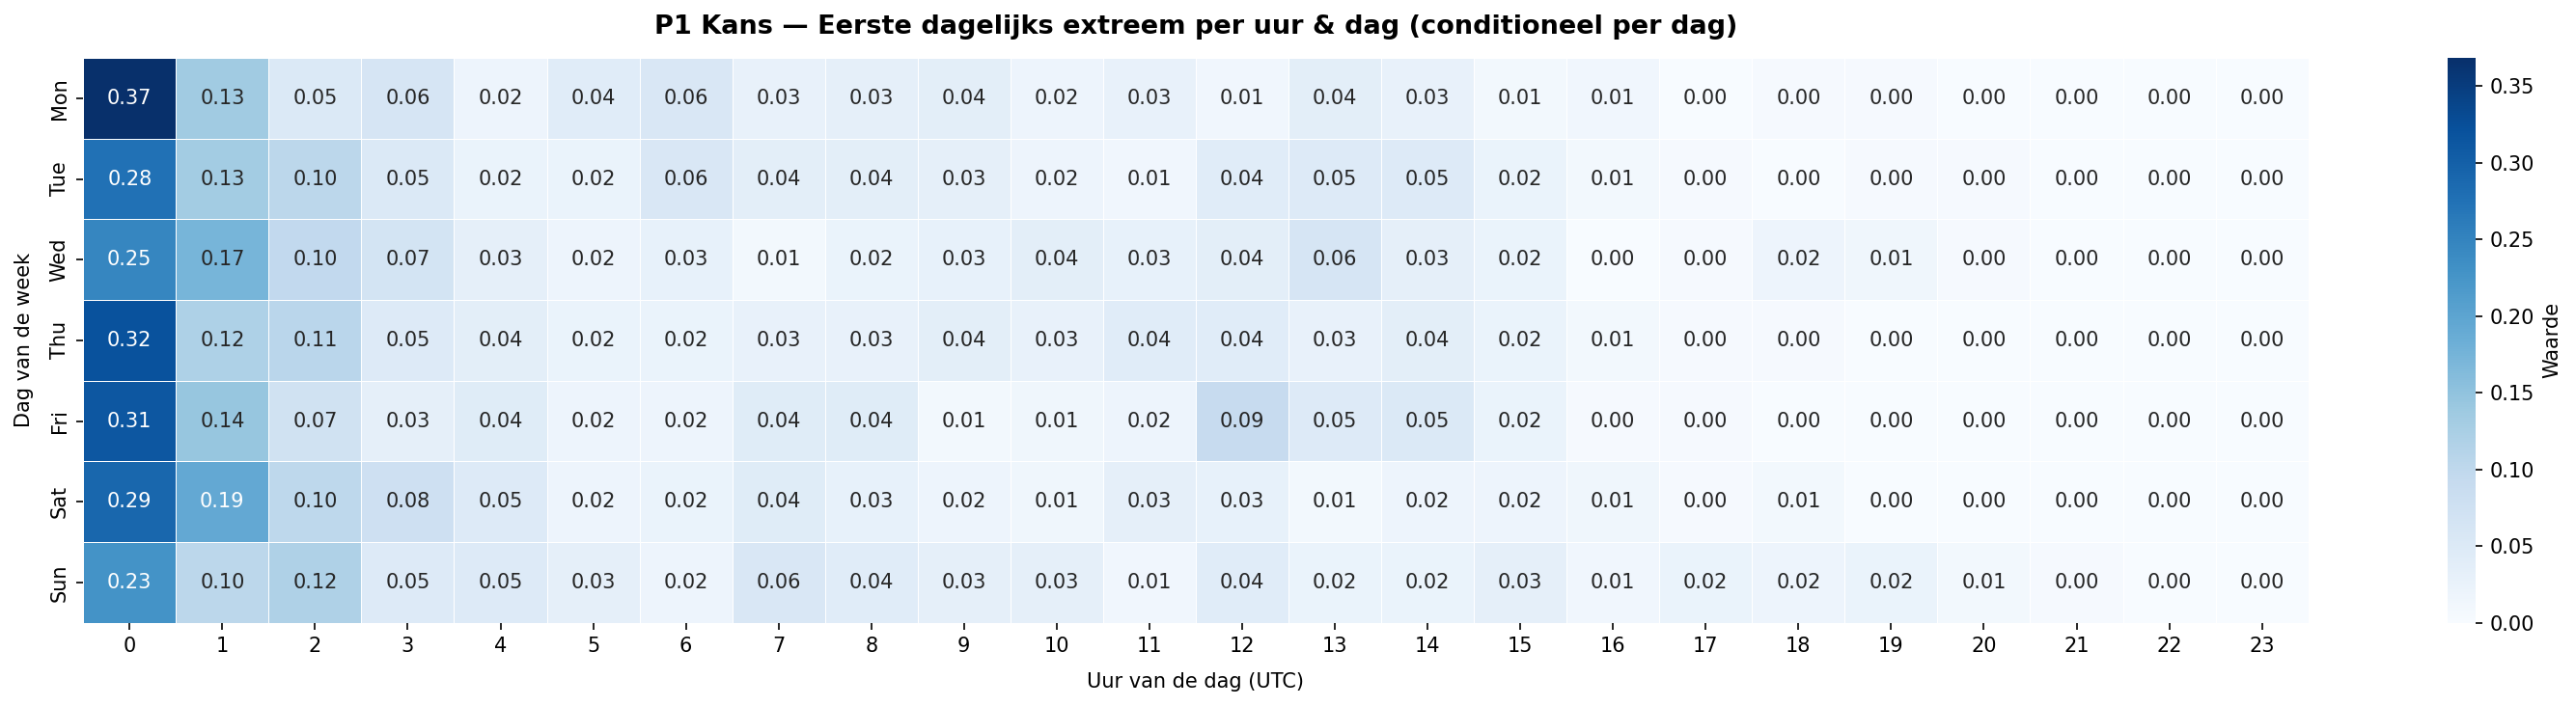

The table this chart was drawn from, first rows:
, 0, 1, 2, 3, 4, 5, 6, 7, 8, 9, 10, 11, 12, 13, 14, 15, 16, 17, 18, 19, 20, 21, 22
Mon, 0.3684, 0.134, 0.05263, 0.0622, 0.01914, 0.04306, 0.05742, 0.02871, 0.03349, 0.03828, 0.01914, 0.02871, 0.01435, 0.03828, 0.02871, 0.009569, 0.01435, 0.0, 0.004785, 0.004785, 0.0, 0.0, 0
Tue, 0.2762, 0.1333, 0.1048, 0.05238, 0.02381, 0.02381, 0.05714, 0.0381, 0.0381, 0.03333, 0.01905, 0.01429, 0.04286, 0.04762, 0.04762, 0.02381, 0.009524, 0.004762, 0.0, 0.004762, 0.004762, 0.0, 0
Wed, 0.2464, 0.1739, 0.09662, 0.06763, 0.03382, 0.01932, 0.02899, 0.009662, 0.02415, 0.02899, 0.03865, 0.02899, 0.03865, 0.0628, 0.03382, 0.02415, 0.0, 0.004831, 0.01932, 0.01449, 0.004831, 0.0, 0
Thu, 0.3206, 0.1196, 0.1053, 0.04785, 0.03828, 0.02392, 0.02392, 0.02871, 0.02871, 0.03828, 0.02871, 0.04306, 0.04306, 0.02871, 0.03828, 0.02392, 0.009569, 0.004785, 0.004785, 0.0, 0.0, 0.0, 0
Fri, 0.3125, 0.1442, 0.07212, 0.03365, 0.04327, 0.01923, 0.01923, 0.04327, 0.04327, 0.009615, 0.01442, 0.01923, 0.09135, 0.04808, 0.05288, 0.02404, 0.004808, 0.004808, 0.0, 0.0, 0.0, 0.0, 0
Sat, 0.2899, 0.1932, 0.1014, 0.07729, 0.04831, 0.01932, 0.02415, 0.04348, 0.02899, 0.01932, 0.01449, 0.03382, 0.02899, 0.009662, 0.01932, 0.01932, 0.01449, 0.004831, 0.009662, 0.0, 0.0, 0.0, 0
Sun, 0.2286, 0.1048, 0.119, 0.04762, 0.04762, 0.03333, 0.01905, 0.05714, 0.04286, 0.03333, 0.03333, 0.01429, 0.04286, 0.02381, 0.02381, 0.03333, 0.01429, 0.02381, 0.01905, 0.02381, 0.009524, 0.004762, 0
